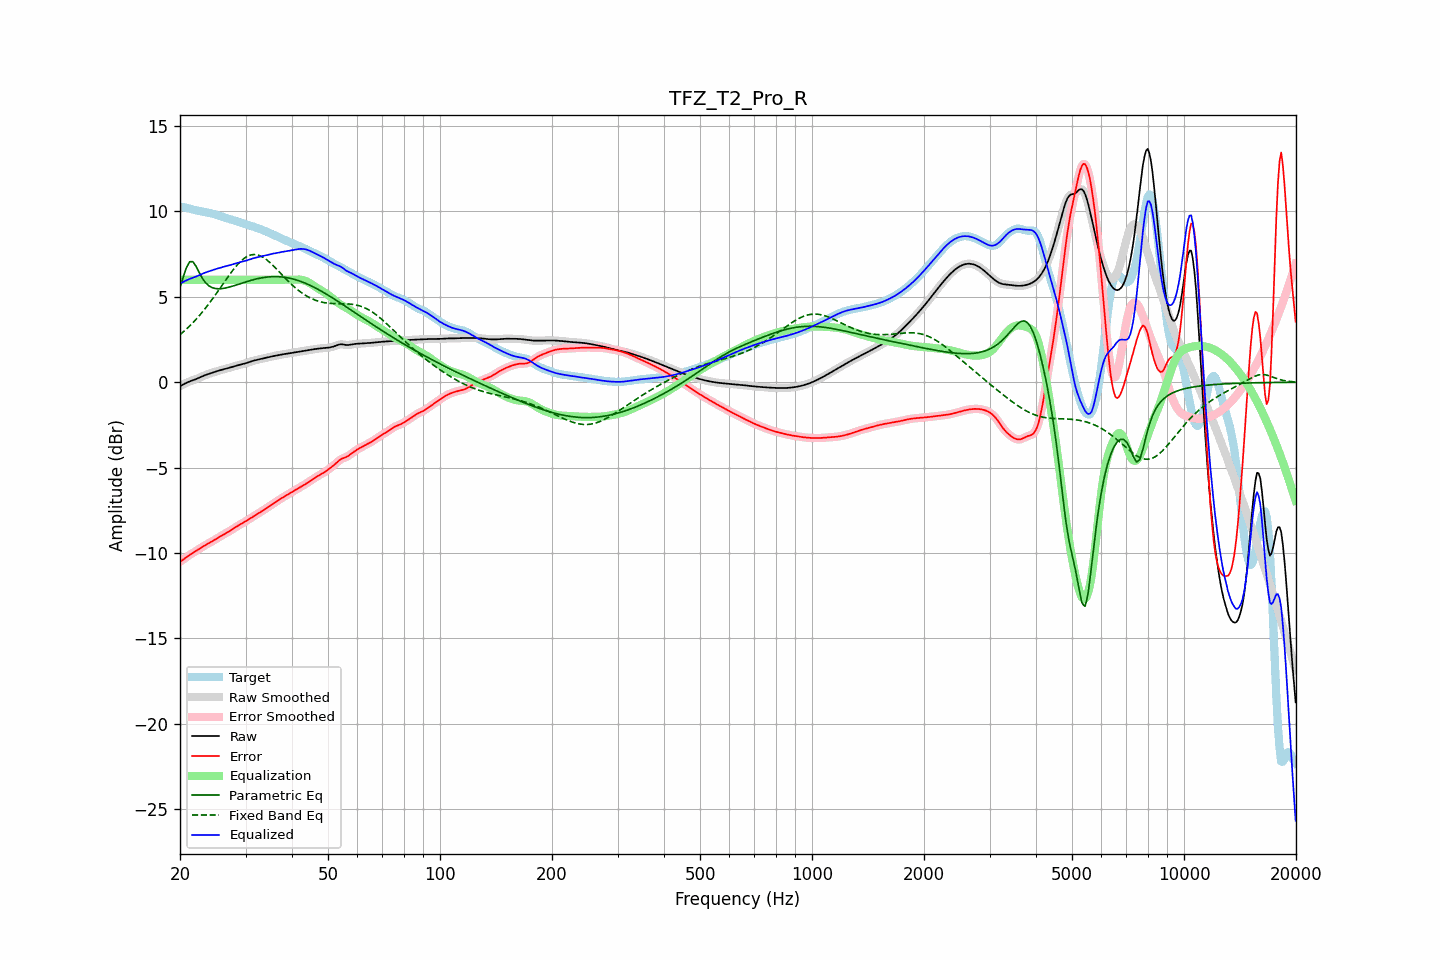

The data file committed next to this chart (first rows):
frequency, raw, error, smoothed, error_smoothed, equalization, parametric_eq, fixed_band_eq, equalized_raw, equalized_smoothed, target
20.00, -0.24, -10.50, -0.24, -10.51, 6.00, 5.57, 2.78, 5.76, 5.76, 10.27
20.20, -0.18, -10.45, -0.18, -10.44, 6.00, 5.86, 2.86, 5.82, 5.82, 10.26
20.40, -0.13, -10.38, -0.13, -10.38, 6.00, 6.16, 2.94, 5.87, 5.87, 10.25
20.61, -0.08, -10.31, -0.08, -10.31, 6.00, 6.43, 3.03, 5.92, 5.92, 10.24
20.81, -0.03, -10.24, -0.03, -10.24, 6.00, 6.71, 3.11, 5.97, 5.97, 10.21
21.02, 0.01, -10.17, 0.01, -10.17, 6.00, 6.89, 3.20, 6.01, 6.01, 10.18
21.23, 0.05, -10.11, 0.05, -10.11, 6.00, 7.06, 3.29, 6.05, 6.05, 10.16
21.44, 0.08, -10.05, 0.08, -10.05, 6.00, 7.06, 3.39, 6.08, 6.08, 10.13
21.66, 0.12, -9.99, 0.12, -9.99, 6.00, 7.06, 3.48, 6.12, 6.12, 10.11
21.87, 0.15, -9.94, 0.15, -9.93, 6.00, 6.92, 3.58, 6.15, 6.15, 10.08
22.09, 0.19, -9.88, 0.19, -9.88, 6.00, 6.79, 3.68, 6.19, 6.19, 10.06
22.31, 0.23, -9.82, 0.23, -9.82, 6.00, 6.60, 3.79, 6.23, 6.23, 10.04
22.54, 0.27, -9.76, 0.27, -9.76, 6.00, 6.41, 3.90, 6.27, 6.27, 10.02
22.76, 0.31, -9.69, 0.31, -9.69, 6.00, 6.24, 4.01, 6.31, 6.31, 10.00
22.99, 0.35, -9.63, 0.35, -9.64, 6.00, 6.07, 4.12, 6.35, 6.35, 9.99
23.22, 0.39, -9.58, 0.39, -9.58, 6.00, 5.94, 4.24, 6.39, 6.39, 9.97
23.45, 0.43, -9.53, 0.43, -9.53, 6.00, 5.82, 4.35, 6.43, 6.43, 9.95
23.69, 0.46, -9.47, 0.46, -9.47, 6.00, 5.73, 4.48, 6.46, 6.46, 9.94
23.92, 0.49, -9.42, 0.49, -9.42, 6.00, 5.64, 4.60, 6.49, 6.49, 9.92
24.16, 0.53, -9.37, 0.53, -9.37, 6.00, 5.59, 4.73, 6.53, 6.53, 9.90
24.40, 0.56, -9.32, 0.56, -9.32, 6.00, 5.54, 4.85, 6.56, 6.56, 9.87
24.65, 0.59, -9.26, 0.59, -9.26, 6.00, 5.51, 4.98, 6.59, 6.59, 9.85
24.89, 0.62, -9.20, 0.62, -9.20, 6.00, 5.49, 5.11, 6.62, 6.62, 9.82
25.14, 0.65, -9.14, 0.65, -9.14, 6.00, 5.48, 5.25, 6.65, 6.65, 9.79
25.39, 0.68, -9.08, 0.68, -9.08, 6.00, 5.47, 5.38, 6.68, 6.68, 9.76
25.65, 0.70, -9.03, 0.70, -9.03, 6.00, 5.48, 5.52, 6.70, 6.70, 9.73
25.91, 0.73, -8.97, 0.73, -8.97, 6.00, 5.48, 5.65, 6.73, 6.73, 9.70
26.16, 0.75, -8.92, 0.75, -8.92, 6.00, 5.50, 5.79, 6.75, 6.75, 9.67
26.43, 0.77, -8.87, 0.77, -8.87, 6.00, 5.51, 5.92, 6.77, 6.77, 9.64
26.69, 0.80, -8.82, 0.80, -8.82, 6.00, 5.53, 6.06, 6.80, 6.80, 9.61
26.96, 0.82, -8.76, 0.82, -8.76, 6.00, 5.55, 6.19, 6.82, 6.82, 9.58
27.23, 0.85, -8.70, 0.85, -8.70, 6.00, 5.58, 6.32, 6.85, 6.85, 9.55
27.50, 0.88, -8.64, 0.88, -8.64, 6.00, 5.61, 6.45, 6.88, 6.88, 9.52
27.77, 0.91, -8.58, 0.91, -8.58, 6.00, 5.63, 6.57, 6.91, 6.91, 9.49
28.05, 0.94, -8.52, 0.94, -8.52, 6.00, 5.66, 6.69, 6.94, 6.94, 9.46
28.33, 0.97, -8.46, 0.97, -8.46, 6.00, 5.69, 6.80, 6.97, 6.97, 9.43
28.62, 0.99, -8.40, 0.99, -8.40, 6.00, 5.72, 6.91, 6.99, 6.99, 9.40
28.90, 1.02, -8.35, 1.02, -8.35, 6.00, 5.75, 7.01, 7.02, 7.02, 9.36
29.19, 1.04, -8.29, 1.04, -8.29, 6.00, 5.79, 7.10, 7.04, 7.04, 9.33
29.48, 1.06, -8.24, 1.06, -8.24, 6.00, 5.82, 7.18, 7.06, 7.06, 9.30
29.78, 1.09, -8.19, 1.09, -8.19, 6.00, 5.85, 7.26, 7.09, 7.09, 9.28
30.08, 1.12, -8.13, 1.12, -8.13, 6.00, 5.88, 7.32, 7.12, 7.12, 9.25
30.38, 1.15, -8.07, 1.15, -8.07, 6.00, 5.91, 7.38, 7.15, 7.15, 9.22
30.68, 1.18, -8.01, 1.18, -8.01, 6.00, 5.93, 7.42, 7.18, 7.18, 9.19
30.99, 1.21, -7.95, 1.21, -7.95, 6.00, 5.96, 7.45, 7.21, 7.21, 9.16
31.30, 1.24, -7.89, 1.24, -7.89, 6.00, 5.99, 7.47, 7.24, 7.24, 9.13
31.61, 1.27, -7.83, 1.27, -7.83, 6.00, 6.01, 7.48, 7.27, 7.27, 9.10
31.93, 1.29, -7.77, 1.29, -7.78, 6.00, 6.04, 7.47, 7.29, 7.29, 9.07
32.24, 1.31, -7.72, 1.31, -7.72, 6.00, 6.06, 7.46, 7.31, 7.31, 9.03
32.57, 1.33, -7.66, 1.33, -7.66, 6.00, 6.08, 7.43, 7.33, 7.33, 9.00
32.89, 1.36, -7.60, 1.36, -7.60, 6.00, 6.10, 7.40, 7.36, 7.36, 8.96
33.22, 1.38, -7.55, 1.38, -7.54, 6.00, 6.11, 7.35, 7.38, 7.38, 8.92
33.55, 1.40, -7.49, 1.40, -7.48, 6.00, 6.13, 7.30, 7.40, 7.40, 8.89
33.89, 1.43, -7.42, 1.43, -7.42, 6.00, 6.14, 7.23, 7.43, 7.43, 8.85
34.23, 1.45, -7.36, 1.45, -7.36, 6.00, 6.16, 7.16, 7.45, 7.45, 8.81
34.57, 1.47, -7.30, 1.47, -7.30, 6.00, 6.17, 7.08, 7.47, 7.47, 8.77
34.92, 1.49, -7.23, 1.49, -7.23, 6.00, 6.17, 7.00, 7.49, 7.49, 8.72
35.27, 1.51, -7.17, 1.51, -7.17, 6.00, 6.18, 6.91, 7.51, 7.51, 8.68
35.62, 1.53, -7.11, 1.53, -7.11, 6.00, 6.18, 6.82, 7.53, 7.53, 8.64
35.97, 1.55, -7.05, 1.55, -7.05, 6.00, 6.18, 6.73, 7.55, 7.55, 8.60
... 635 more rows
